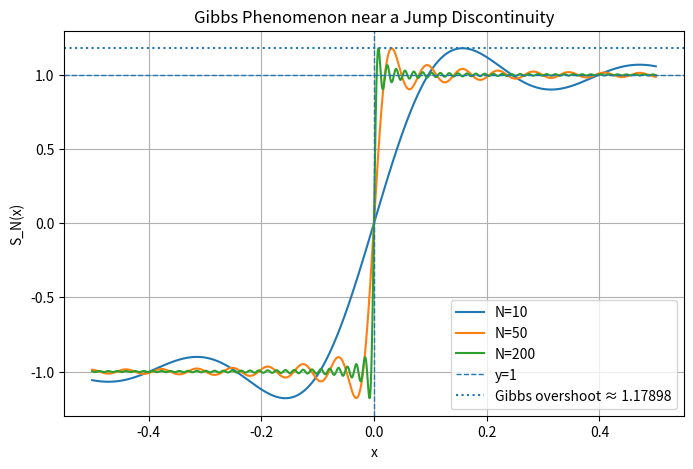

Generate this figure with matplotlib:
import numpy as np
import matplotlib.pyplot as plt

x = np.linspace(-0.5, 0.5, 3000)

def square_fourier(x, N):
    y = np.zeros_like(x)
    for k in range(N):
        n = 2 * k + 1
        y += np.sin(n * x) / n
    return 4 / np.pi * y

plt.figure(figsize=(8, 5))

for N in [10, 50, 200]:
    plt.plot(x, square_fourier(x, N), label=f'N={N}')

plt.axhline(1, linestyle='--', linewidth=1, label='y=1')
plt.axhline(1.17898, linestyle=':', linewidth=1.5, label='Gibbs overshoot ≈ 1.17898')
plt.axvline(0, linestyle='--', linewidth=1)

plt.title('Gibbs Phenomenon near a Jump Discontinuity')
plt.xlabel('x')
plt.ylabel('S_N(x)')
plt.legend()
plt.grid(True)
plt.show()
